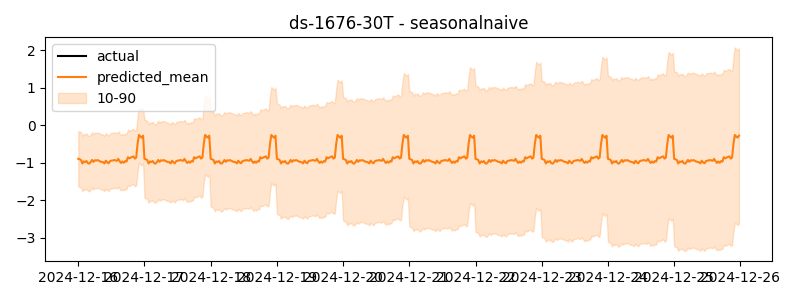

The data file committed next to this chart (first rows):
timestamp, actual, predicted
2024-12-16 00:00:00, -0.03606, -0.8935
2024-12-16 00:30:00, 0.1256, -0.9061
2024-12-16 01:00:00, 0.1613, -0.925
2024-12-16 01:30:00, 0.1587, -1.019
2024-12-16 02:00:00, 0.184, -0.9633
2024-12-16 02:30:00, 0.1273, -0.9807
2024-12-16 03:00:00, 0.08949, -0.9528
2024-12-16 03:30:00, 0.147, -1.01
2024-12-16 04:00:00, 0.6638, -1.022
2024-12-16 04:30:00, 0.735, -0.9806
2024-12-16 05:00:00, 0.5776, -0.9242
2024-12-16 05:30:00, 0.751, -0.9751
2024-12-16 06:00:00, 0.605, -0.932
2024-12-16 06:30:00, 0.6943, -0.9414
2024-12-16 07:00:00, 0.7514, -0.9279
2024-12-16 07:30:00, 0.7671, -0.9451
2024-12-16 08:00:00, 0.7427, -0.9657
2024-12-16 08:30:00, 0.6552, -0.977
2024-12-16 09:00:00, 0.7051, -0.984
2024-12-16 09:30:00, 0.6504, -1.017
2024-12-16 10:00:00, 0.6924, -0.944
2024-12-16 10:30:00, 0.7166, -0.9883
2024-12-16 11:00:00, 0.6386, -1.013
2024-12-16 11:30:00, 0.7122, -0.9568
2024-12-16 12:00:00, 0.6891, -0.9419
2024-12-16 12:30:00, 0.6508, -0.939
2024-12-16 13:00:00, 0.6342, -0.9264
2024-12-16 13:30:00, 0.7093, -0.9368
2024-12-16 14:00:00, 0.5914, -0.947
2024-12-16 14:30:00, 0.6474, -0.8964
2024-12-16 15:00:00, 0.6375, -0.9571
2024-12-16 15:30:00, 0.5688, -1.004
2024-12-16 16:00:00, 0.6506, -0.966
2024-12-16 16:30:00, 0.8411, -0.9984
2024-12-16 17:00:00, 0.8047, -0.9559
2024-12-16 17:30:00, 0.8195, -0.9674
2024-12-16 18:00:00, 0.7882, -0.8515
2024-12-16 18:30:00, 0.8249, -0.8822
2024-12-16 19:00:00, 0.7871, -0.861
2024-12-16 19:30:00, 0.6758, -0.8451
2024-12-16 20:00:00, 0.6993, -0.828
2024-12-16 20:30:00, 0.6578, -0.889
2024-12-16 21:00:00, 0.6747, -0.8621
2024-12-16 21:30:00, 0.7353, -0.4947
2024-12-16 22:00:00, 0.7343, -0.2578
2024-12-16 22:30:00, 0.6814, -0.2987
2024-12-16 23:00:00, 0.7435, -0.33
2024-12-16 23:30:00, 0.7667, -0.2774
2024-12-17 00:00:00, 0.709, -0.8935
2024-12-17 00:30:00, 0.7695, -0.9061
2024-12-17 01:00:00, 0.7033, -0.925
2024-12-17 01:30:00, 0.7351, -1.019
2024-12-17 02:00:00, 0.8565, -0.9633
2024-12-17 02:30:00, 0.7785, -0.9807
2024-12-17 03:00:00, 0.6795, -0.9528
2024-12-17 03:30:00, 0.6697, -1.01
2024-12-17 04:00:00, 0.5932, -1.022
2024-12-17 04:30:00, 0.5385, -0.9806
2024-12-17 05:00:00, 0.659, -0.9242
2024-12-17 05:30:00, 0.5488, -0.9751
... 420 more rows
